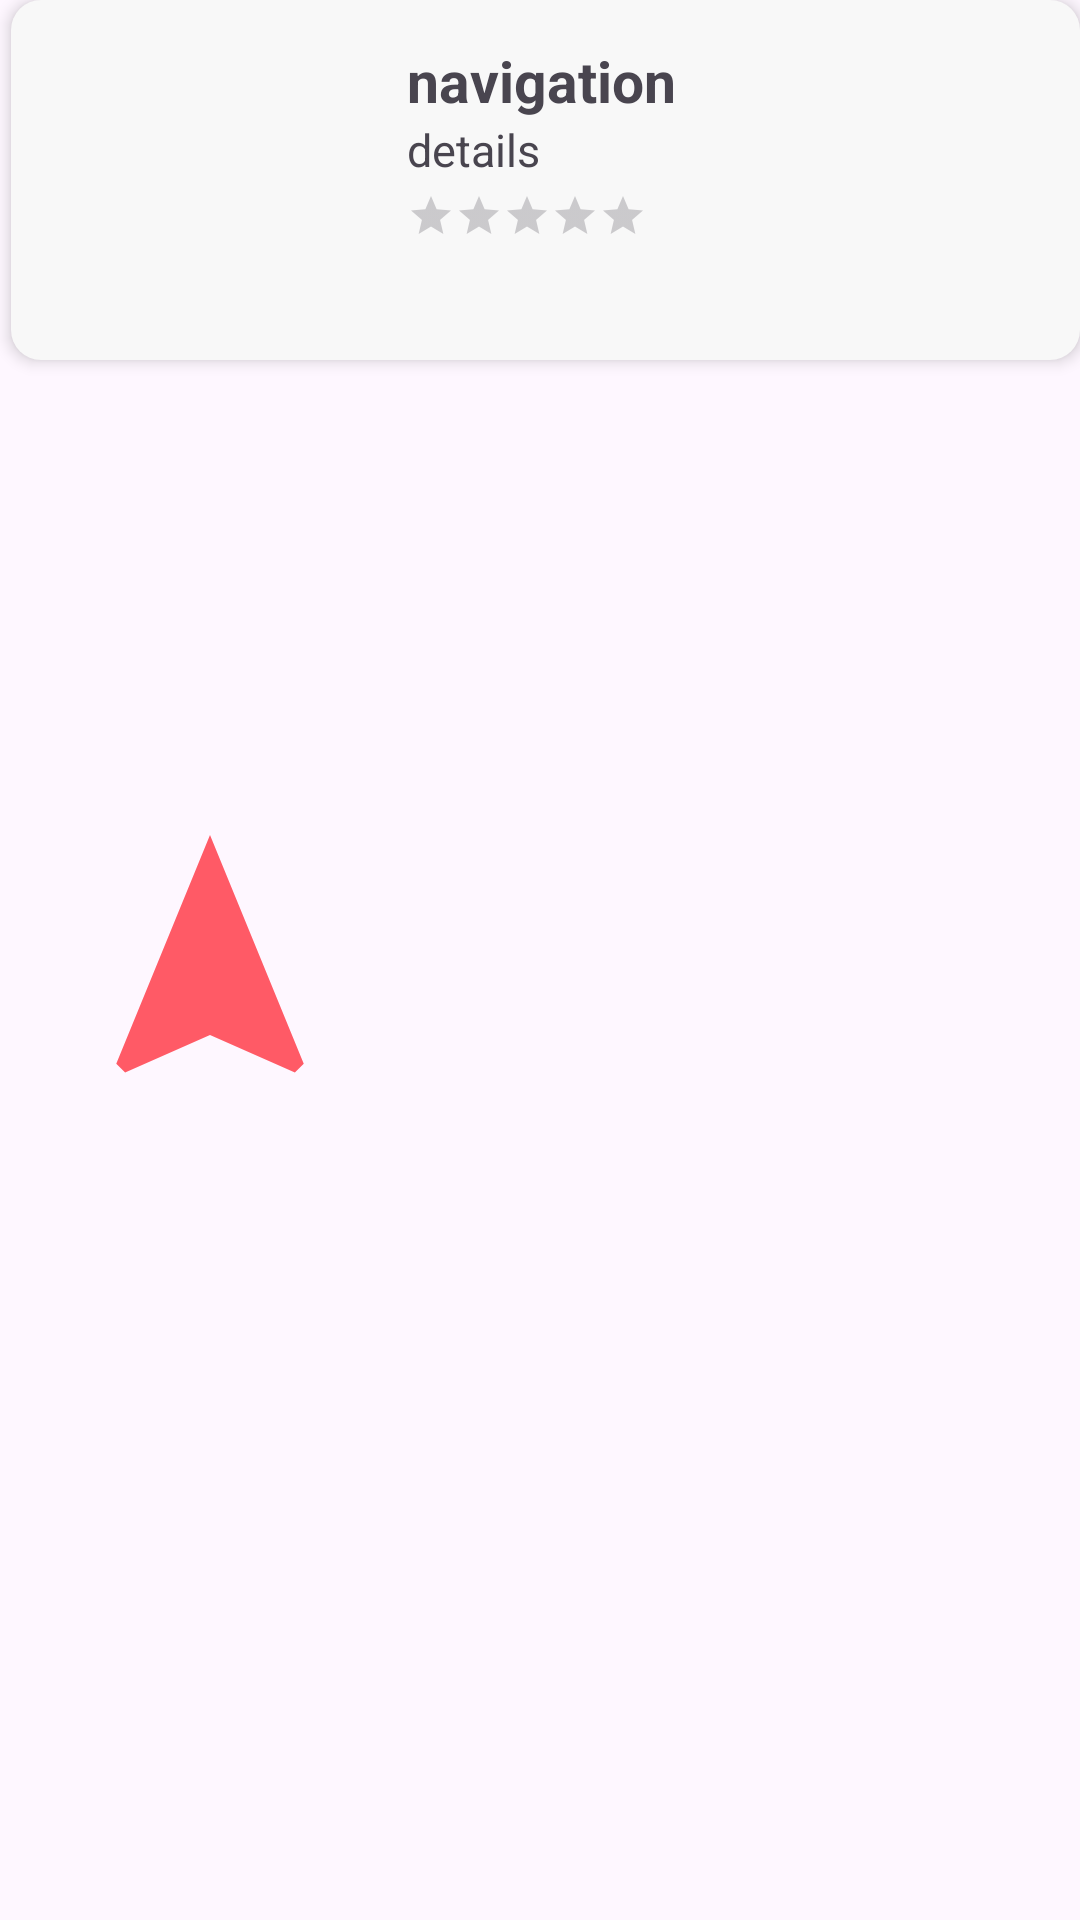

Here is an Android app screen rendered from its layout file. Give the layout XML and the strings, colors and styles it references.
<!-- AndroidManifest.xml: application theme Theme.Wifilocate -->
<!-- res/layout/dynamic_rv_item_layout.xml -->
<?xml version="1.0" encoding="utf-8"?>

<androidx.constraintlayout.widget.ConstraintLayout xmlns:android="http://schemas.android.com/apk/res/android"
    xmlns:tools="http://schemas.android.com/tools"
    android:layout_width="match_parent"
    android:layout_height="wrap_content"
    xmlns:app="http://schemas.android.com/apk/res-auto"
    android:layout_marginLeft="5dp"
    android:layout_marginRight="6dp"
    android:layout_marginTop="5dp"
    >

    <ImageView
        android:id="@+id/image2"
        android:layout_width="100dp"
        android:layout_height="100dp"
        android:elevation="20dp"
        android:src="@drawable/baseline_navigation_24"
        android:layout_marginEnd="15dp"
        android:layout_marginStart="20dp"
        tools:ignore="MissingConstraints"
        app:layout_constraintBottom_toBottomOf="parent"
        app:layout_constraintStart_toStartOf="parent"
        app:layout_constraintTop_toTopOf="parent" />

    <androidx.constraintlayout.widget.ConstraintLayout
        android:id="@+id/constraintLayout"
        android:layout_width="0dp"
        android:layout_height="120dp"
        android:background="@drawable/dynamic_rv_bg"
        android:elevation="3dp"
        app:layout_constraintBottom_toBottomOf="parent"
        app:layout_constraintEnd_toEndOf="parent"
        app:layout_constraintHorizontal_bias="0.469"
        app:layout_constraintTop_toTopOf="parent"
        app:layout_constraintVertical_bias="0.0"
        app:layout_constraintWidth_percent=".99">

        <TextView
            android:id="@+id/name1"
            android:layout_width="wrap_content"
            android:layout_height="wrap_content"
            android:layout_marginLeft="125dp"
            android:text="navigation"
            android:textSize="19sp"
            android:textStyle="bold"
            app:layout_constraintBottom_toBottomOf="parent"
            app:layout_constraintEnd_toEndOf="parent"
            app:layout_constraintHorizontal_bias=".05"
            app:layout_constraintStart_toStartOf="parent"
            app:layout_constraintTop_toTopOf="parent"
            app:layout_constraintVertical_bias=".15" />

        <TextView
            android:id="@+id/details"
            android:layout_width="wrap_content"
            android:layout_height="wrap_content"
            android:text="details"
            android:textSize="15sp"
            app:layout_constraintBottom_toBottomOf="parent"
            app:layout_constraintEnd_toEndOf="parent"
            app:layout_constraintHorizontal_bias="0"
            app:layout_constraintStart_toStartOf="@+id/name1"
            app:layout_constraintTop_toBottomOf="@+id/name1"
            app:layout_constraintVertical_bias="0" />

        <RatingBar
            android:id="@+id/ratingbar"
            style="?android:attr/ratingBarStyleSmall"
            android:layout_width="wrap_content"
            android:layout_height="wrap_content"
            android:layout_marginTop="4dp"
            android:progressTint="#FFC90E"
            app:layout_constraintBottom_toBottomOf="parent"
            app:layout_constraintEnd_toEndOf="parent"
            app:layout_constraintHorizontal_bias="0"
            app:layout_constraintStart_toStartOf="@+id/details"
            app:layout_constraintTop_toBottomOf="@+id/details"
            app:layout_constraintVertical_bias="0" />
    </androidx.constraintlayout.widget.ConstraintLayout>

</androidx.constraintlayout.widget.ConstraintLayout>
<!-- resources referenced by this layout -->
<resources>
  <!-- drawable baseline_navigation_24 (drawable) -->
  <vector xmlns:android="http://schemas.android.com/apk/res/android" android:height="24dp" android:tint="#FF5A66" android:viewportHeight="24" android:viewportWidth="24" android:width="24dp">
        
      <path android:fillColor="@android:color/white" android:pathData="M12,2L4.5,20.29l0.71,0.71L12,18l6.79,3 0.71,-0.71z"/>
      
  </vector>
  <!-- drawable dynamic_rv_bg (drawable) -->
  <?xml version="1.0" encoding="utf-8"?>
  
  <shape xmlns:android="http://schemas.android.com/apk/res/android">
  
      <solid android:color="#F8F8F8">
  
      </solid>
  
  
  
  
  
  
  
  
  <corners android:radius="10dp">
  
  
  </corners>
  
  
  
  
  </shape>
  <style name="Theme.Wifilocate" parent="Base.Theme.Wifilocate" />
  <style name="Base.Theme.Wifilocate" parent="Theme.Material3.Light.NoActionBar">
          
          <item name="colorPrimary">@color/my_light_primary</item>
      </style>
  <color name="my_light_primary">#FFEDF1    </color>
</resources>
